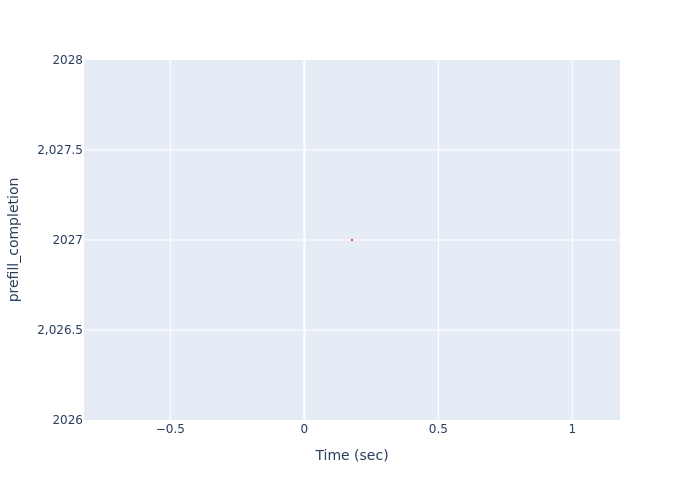

The data file committed next to this chart (first rows):
Time (sec), prefill_completion
0.1778, 2027
